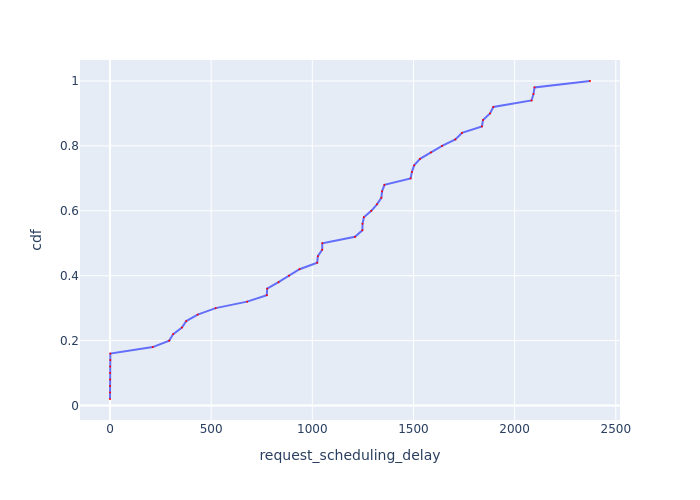

Source data for this figure (header and first rows):
Request Id, request_scheduling_delay, cdf
0_0, 0.001068, 0.02
0_4, 0.4228, 0.04
0_6, 0.4513, 0.06
0_2, 0.5614, 0.08
0_3, 0.6617, 0.1
0_5, 0.7405, 0.12
0_1, 1.586, 0.14
0_7, 1.636, 0.16
0_8, 211.4, 0.18
0_9, 292.8, 0.2
0_10, 312.4, 0.22
0_11, 355.5, 0.24
0_12, 376.8, 0.26
0_13, 433.2, 0.28
0_14, 522.2, 0.3
0_15, 677.9, 0.32
0_16, 774.9, 0.34
0_17, 776.9, 0.36
0_18, 833, 0.38
0_19, 884.9, 0.4
0_20, 936.8, 0.42
0_21, 1024, 0.44
0_22, 1027, 0.46
0_23, 1049, 0.48
0_24, 1049, 0.5
0_28, 1211, 0.52
0_25, 1248, 0.54
0_26, 1248, 0.56
0_27, 1255, 0.58
0_33, 1292, 0.6
0_31, 1319, 0.62
0_32, 1341, 0.64
0_30, 1345, 0.66
0_29, 1357, 0.68
0_35, 1486, 0.7
0_34, 1492, 0.72
0_36, 1503, 0.74
0_37, 1532, 0.76
0_38, 1586, 0.78
0_39, 1641, 0.8
0_40, 1707, 0.82
0_41, 1740, 0.84
0_43, 1838, 0.86
0_42, 1844, 0.88
0_44, 1878, 0.9
0_45, 1895, 0.92
0_48, 2084, 0.94
0_47, 2093, 0.96
0_46, 2098, 0.98
0_49, 2373, 1.0
